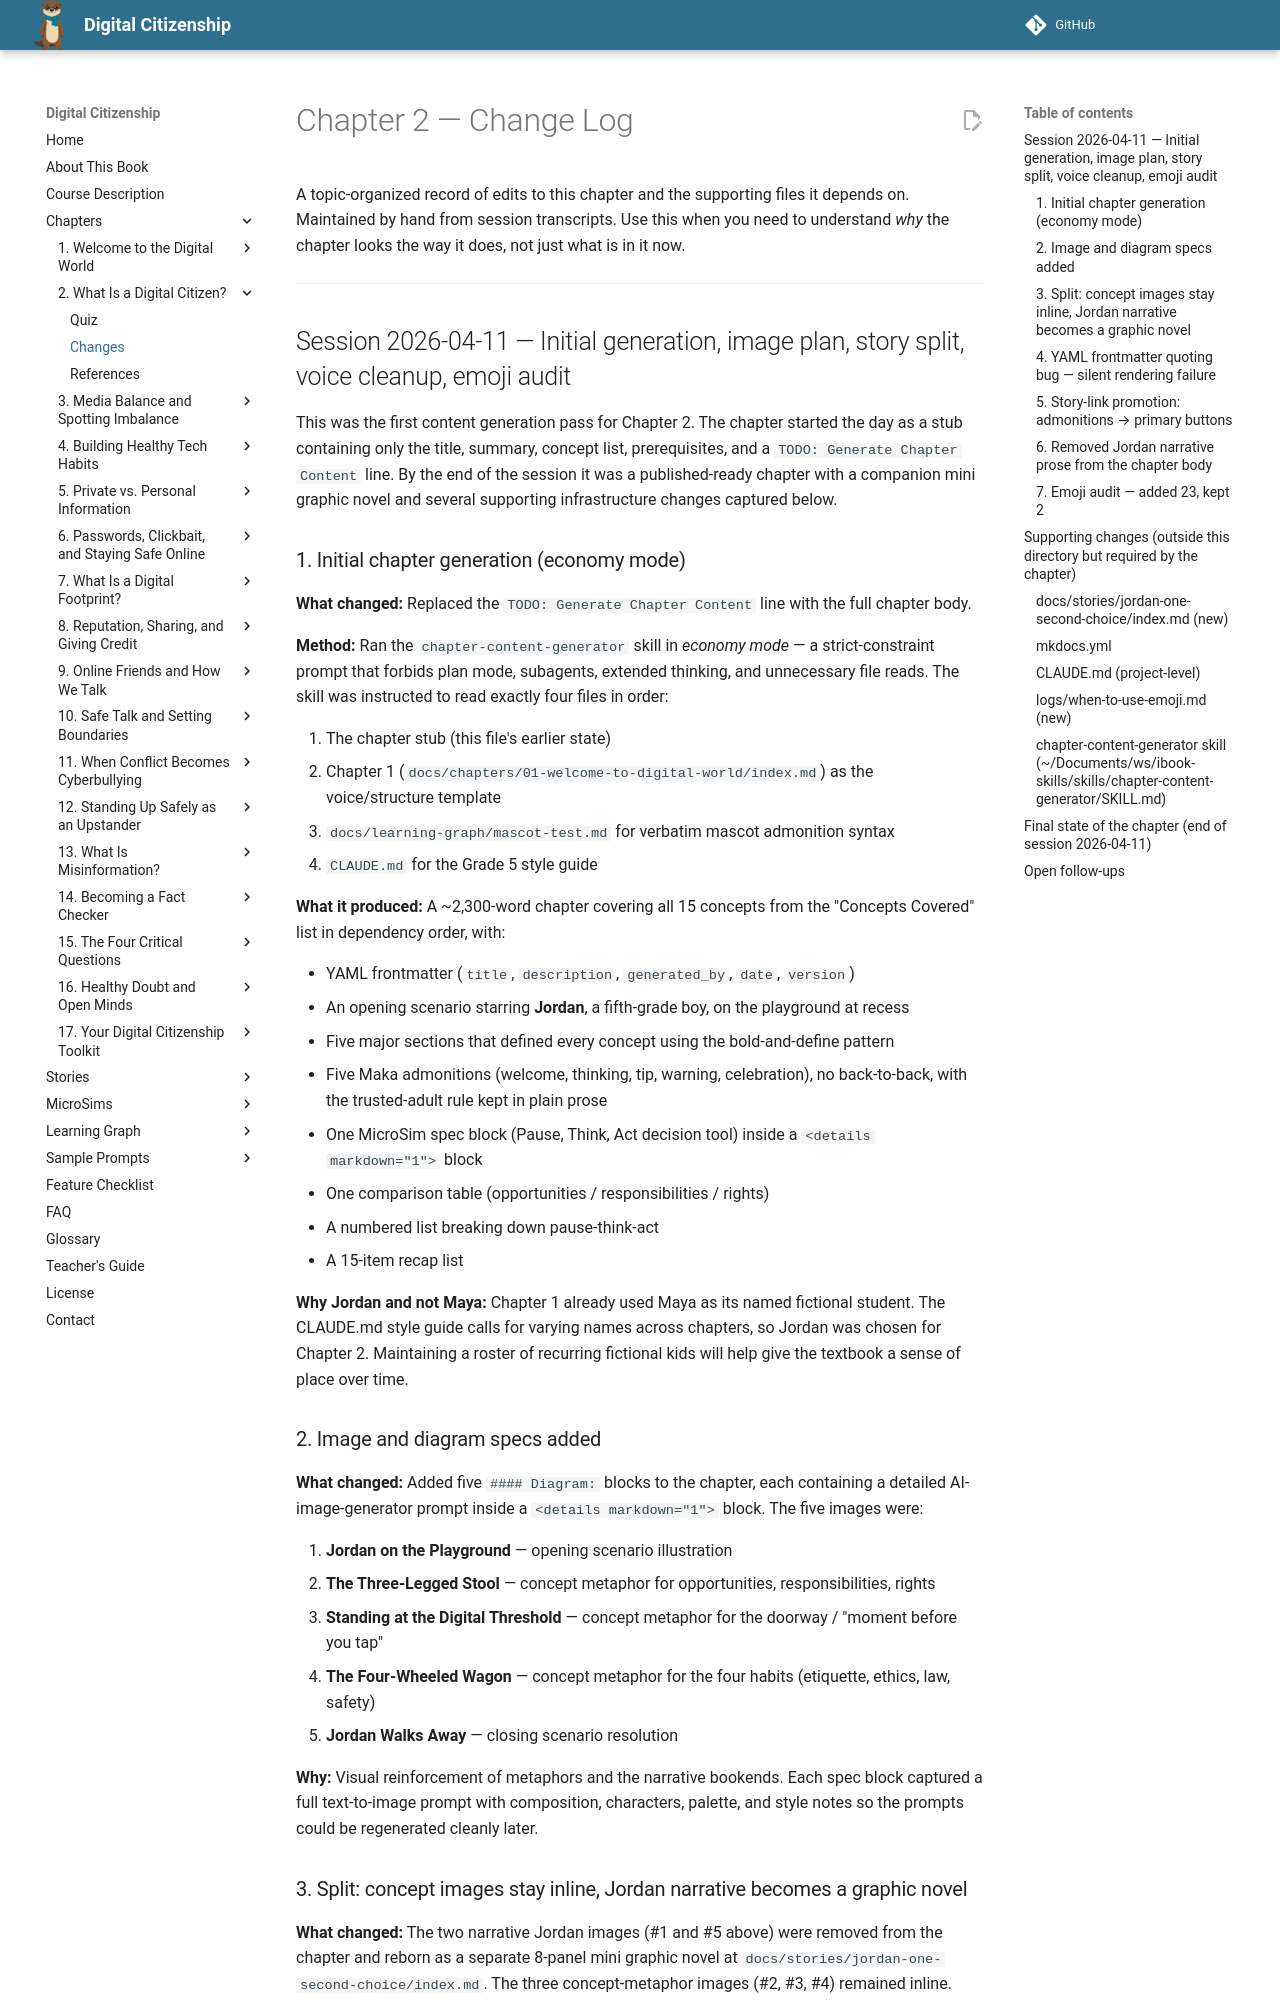

repository: dmccreary/digital-citizenship · page: chapters/02-what-is-a-digital-citizen/changes/index.html · generator: mkdocs

# Chapter 2 — Change Log

A topic-organized record of edits to this chapter and the supporting files
it depends on. Maintained by hand from session transcripts. Use this when
you need to understand *why* the chapter looks the way it does, not just
what is in it now.

---

## Session 2026-04-11 — Initial generation, image plan, story split, voice cleanup, emoji audit

This was the first content generation pass for Chapter 2. The chapter started
the day as a stub containing only the title, summary, concept list,
prerequisites, and a `TODO: Generate Chapter Content` line. By the end of the
session it was a published-ready chapter with a companion mini graphic novel
and several supporting infrastructure changes captured below.

### 1. Initial chapter generation (economy mode)

**What changed:** Replaced the `TODO: Generate Chapter Content` line with the
full chapter body.

**Method:** Ran the `chapter-content-generator` skill in *economy mode* — a
strict-constraint prompt that forbids plan mode, subagents, extended thinking,
and unnecessary file reads. The skill was instructed to read exactly four
files in order:

1. The chapter stub (this file's earlier state)
2. Chapter 1 (`docs/chapters/01-welcome-to-digital-world/index.md`) as the
   voice/structure template
3. `docs/learning-graph/mascot-test.md` for verbatim mascot admonition syntax
4. `CLAUDE.md` for the Grade 5 style guide

**What it produced:** A ~2,300-word chapter covering all 15 concepts from the
"Concepts Covered" list in dependency order, with:

- YAML frontmatter (`title`, `description`, `generated_by`, `date`, `version`)
- An opening scenario starring **Jordan**, a fifth-grade boy, on the
  playground at recess
- Five major sections that defined every concept using the bold-and-define
  pattern
- Five Maka admonitions (welcome, thinking, tip, warning, celebration), no
  back-to-back, with the trusted-adult rule kept in plain prose
- One MicroSim spec block (Pause, Think, Act decision tool) inside a
  `<details markdown="1">` block
- One comparison table (opportunities / responsibilities / rights)
- A numbered list breaking down pause-think-act
- A 15-item recap list

**Why Jordan and not Maya:** Chapter 1 already used Maya as its named
fictional student. The CLAUDE.md style guide calls for varying names across
chapters, so Jordan was chosen for Chapter 2. Maintaining a roster of
recurring fictional kids will help give the textbook a sense of place over
time.

### 2. Image and diagram specs added

**What changed:** Added five `#### Diagram:` blocks to the chapter, each
containing a detailed AI-image-generator prompt inside a
`<details markdown="1">` block. The five images were:

1. **Jordan on the Playground** — opening scenario illustration
2. **The Three-Legged Stool** — concept metaphor for opportunities,
   responsibilities, rights
3. **Standing at the Digital Threshold** — concept metaphor for the
   doorway / "moment before you tap"
4. **The Four-Wheeled Wagon** — concept metaphor for the four habits
   (etiquette, ethics, law, safety)
5. **Jordan Walks Away** — closing scenario resolution

**Why:** Visual reinforcement of metaphors and the narrative bookends. Each
spec block captured a full text-to-image prompt with composition, characters,
palette, and style notes so the prompts could be regenerated cleanly later.
